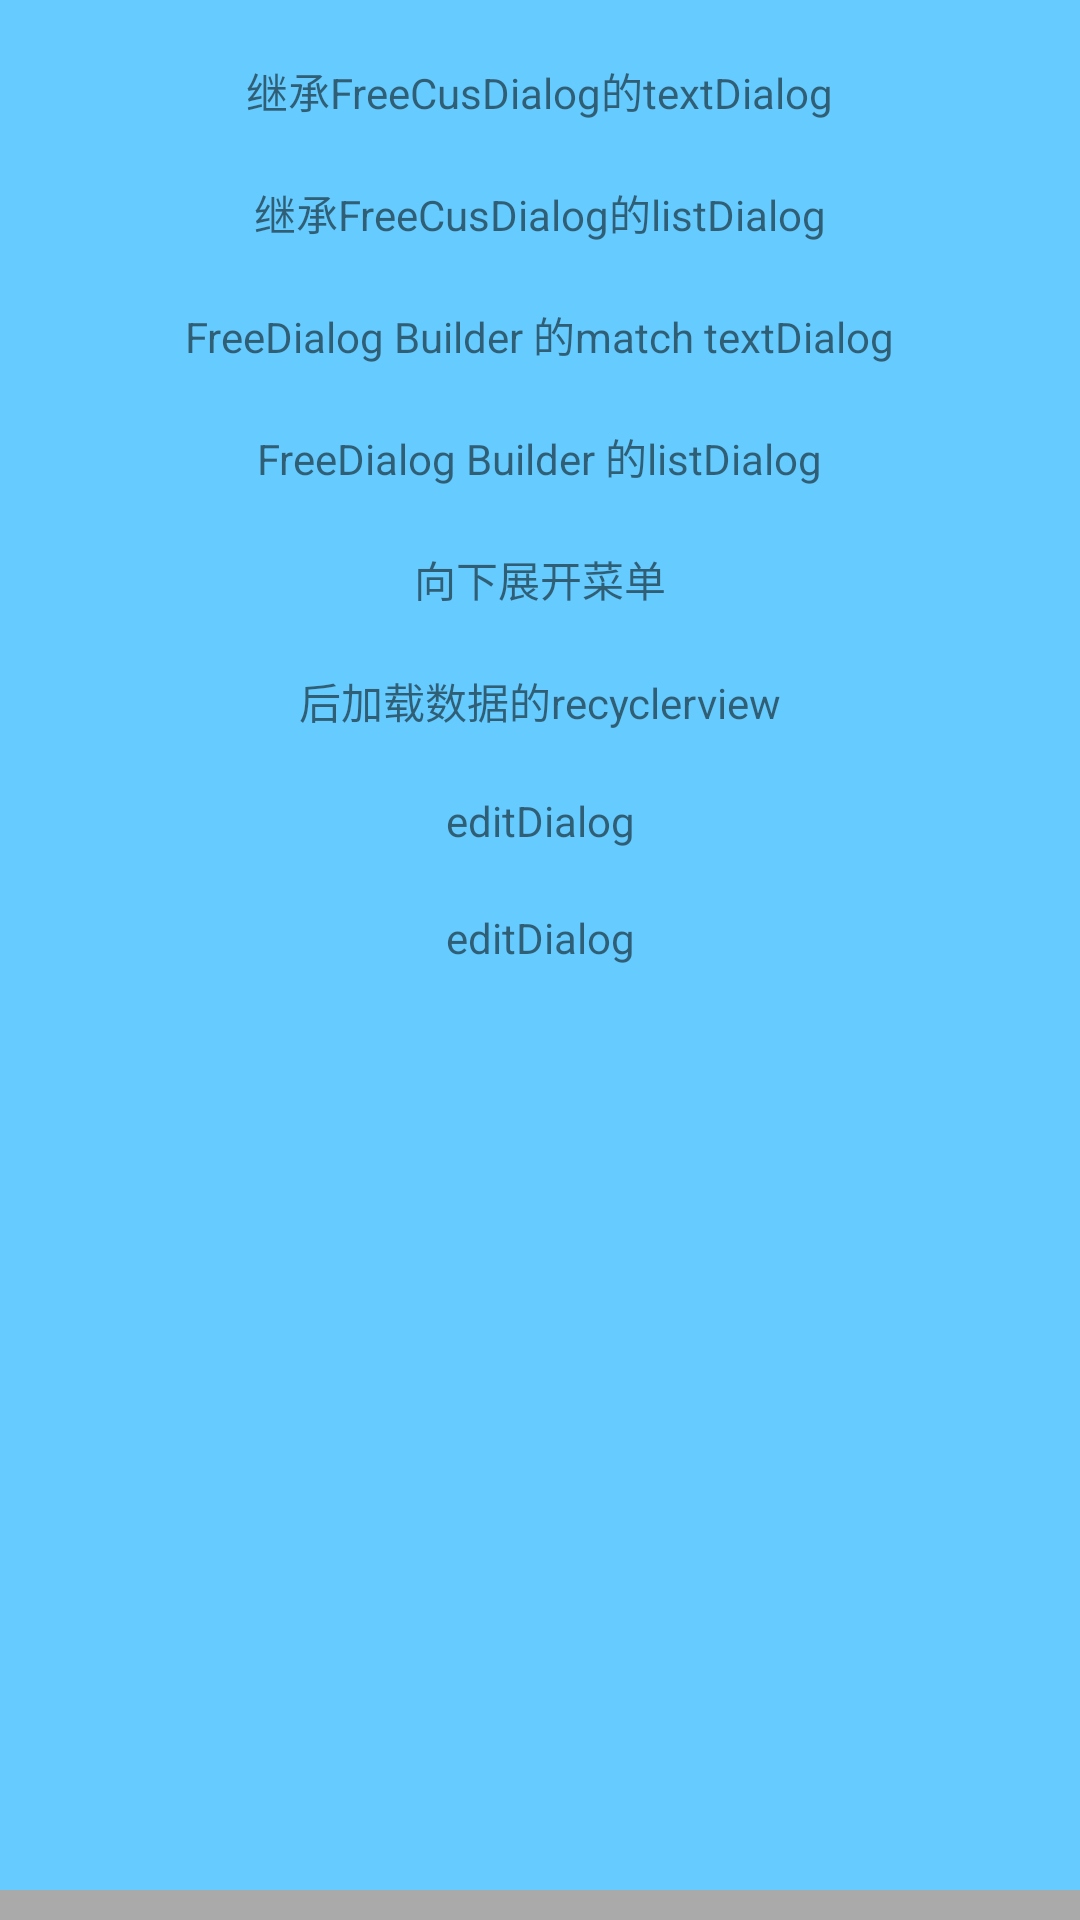

The Android layout XML behind this screen, and the referenced resources:
<!-- AndroidManifest.xml: application theme Theme.FreeDialog -->
<!-- res/layout/activity_main.xml -->
<?xml version="1.0" encoding="utf-8"?>
<androidx.constraintlayout.widget.ConstraintLayout xmlns:android="http://schemas.android.com/apk/res/android"
    xmlns:app="http://schemas.android.com/apk/res-auto"
    xmlns:tools="http://schemas.android.com/tools"
    android:layout_width="match_parent"
    android:layout_height="match_parent"
    android:background="#66ccff"
    tools:context=".MainActivity">

    <TextView
        android:id="@+id/tv_text"
        android:layout_width="wrap_content"
        android:layout_height="wrap_content"
        android:layout_marginTop="20dp"
        android:text="继承FreeCusDialog的textDialog"
        app:layout_constraintLeft_toLeftOf="parent"
        app:layout_constraintRight_toRightOf="parent"
        app:layout_constraintTop_toTopOf="parent" />

    <TextView
        android:id="@+id/tv_list"
        android:layout_width="wrap_content"
        android:layout_height="wrap_content"
        android:layout_marginTop="20dp"
        android:text="继承FreeCusDialog的listDialog"
        app:layout_constraintLeft_toLeftOf="parent"
        app:layout_constraintRight_toRightOf="parent"
        app:layout_constraintTop_toBottomOf="@+id/tv_text" />

    <TextView
        android:id="@+id/tv_text_free"
        android:layout_width="wrap_content"
        android:layout_height="wrap_content"
        android:layout_marginTop="20dp"
        android:text="FreeDialog Builder 的match textDialog"
        app:layout_constraintLeft_toLeftOf="parent"
        app:layout_constraintRight_toRightOf="parent"
        app:layout_constraintTop_toBottomOf="@+id/tv_list" />

    <TextView
        android:id="@+id/tv_list_free"
        android:layout_width="wrap_content"
        android:layout_height="wrap_content"
        android:layout_marginTop="20dp"
        android:text="FreeDialog Builder 的listDialog"
        app:layout_constraintLeft_toLeftOf="parent"
        app:layout_constraintRight_toRightOf="parent"
        app:layout_constraintTop_toBottomOf="@+id/tv_text_free" />

    <TextView
        android:id="@+id/tv_text_exp"
        android:layout_width="wrap_content"
        android:layout_height="wrap_content"
        android:layout_marginTop="20dp"
        android:text="向下展开菜单"
        app:layout_constraintLeft_toLeftOf="parent"
        app:layout_constraintRight_toRightOf="parent"
        app:layout_constraintTop_toBottomOf="@+id/tv_list_free" />



    <TextView
        android:id="@+id/tv_text_lazy"
        android:layout_width="wrap_content"
        android:layout_height="wrap_content"
        android:layout_marginTop="20dp"
        android:text="后加载数据的recyclerview"
        app:layout_constraintLeft_toLeftOf="parent"
        app:layout_constraintRight_toRightOf="parent"
        app:layout_constraintTop_toBottomOf="@+id/tv_text_exp" />



    <TextView
        android:id="@+id/tv_text_edit"
        android:layout_width="wrap_content"
        android:layout_height="wrap_content"
        android:layout_marginTop="20dp"
        android:text="editDialog"
        app:layout_constraintLeft_toLeftOf="parent"
        app:layout_constraintRight_toRightOf="parent"
        app:layout_constraintTop_toBottomOf="@+id/tv_text_lazy" />

    <TextView
        android:id="@+id/tv_text_zw"
        android:layout_width="wrap_content"
        android:layout_height="0dp"
        app:layout_constraintBottom_toBottomOf="parent"
        android:layout_marginTop="20dp"
        android:background="#66ccff"
        android:text="editDialog"
        app:layout_constraintLeft_toLeftOf="parent"
        app:layout_constraintRight_toRightOf="parent"
        app:layout_constraintTop_toBottomOf="@+id/tv_text_edit" />
    <View
        android:background="#aaaaaa"
        app:layout_constraintBottom_toBottomOf="parent"
        android:layout_width="match_parent"
        android:layout_height="10dp"/>

</androidx.constraintlayout.widget.ConstraintLayout>
<!-- resources referenced by this layout -->
<resources>
  <style name="Theme.FreeDialog" parent="Theme.MaterialComponents.DayNight.DarkActionBar">
          
          <item name="colorPrimary">@color/purple_500</item>
          <item name="colorPrimaryVariant">@color/purple_700</item>
          <item name="colorOnPrimary">@color/white</item>
          
          <item name="colorSecondary">@color/teal_200</item>
          <item name="colorSecondaryVariant">@color/teal_700</item>
          <item name="colorOnSecondary">@color/black</item>
          
          <item name="android:statusBarColor" tools:targetApi="l">?attr/colorPrimaryVariant</item>
          
      </style>
  <color name="purple_500">#FF6200EE</color>
  <color name="purple_700">#FF3700B3</color>
  <color name="white">#FFFFFFFF</color>
  <color name="teal_200">#FF03DAC5</color>
  <color name="teal_700">#FF018786</color>
  <color name="black">#FF000000</color>
</resources>
